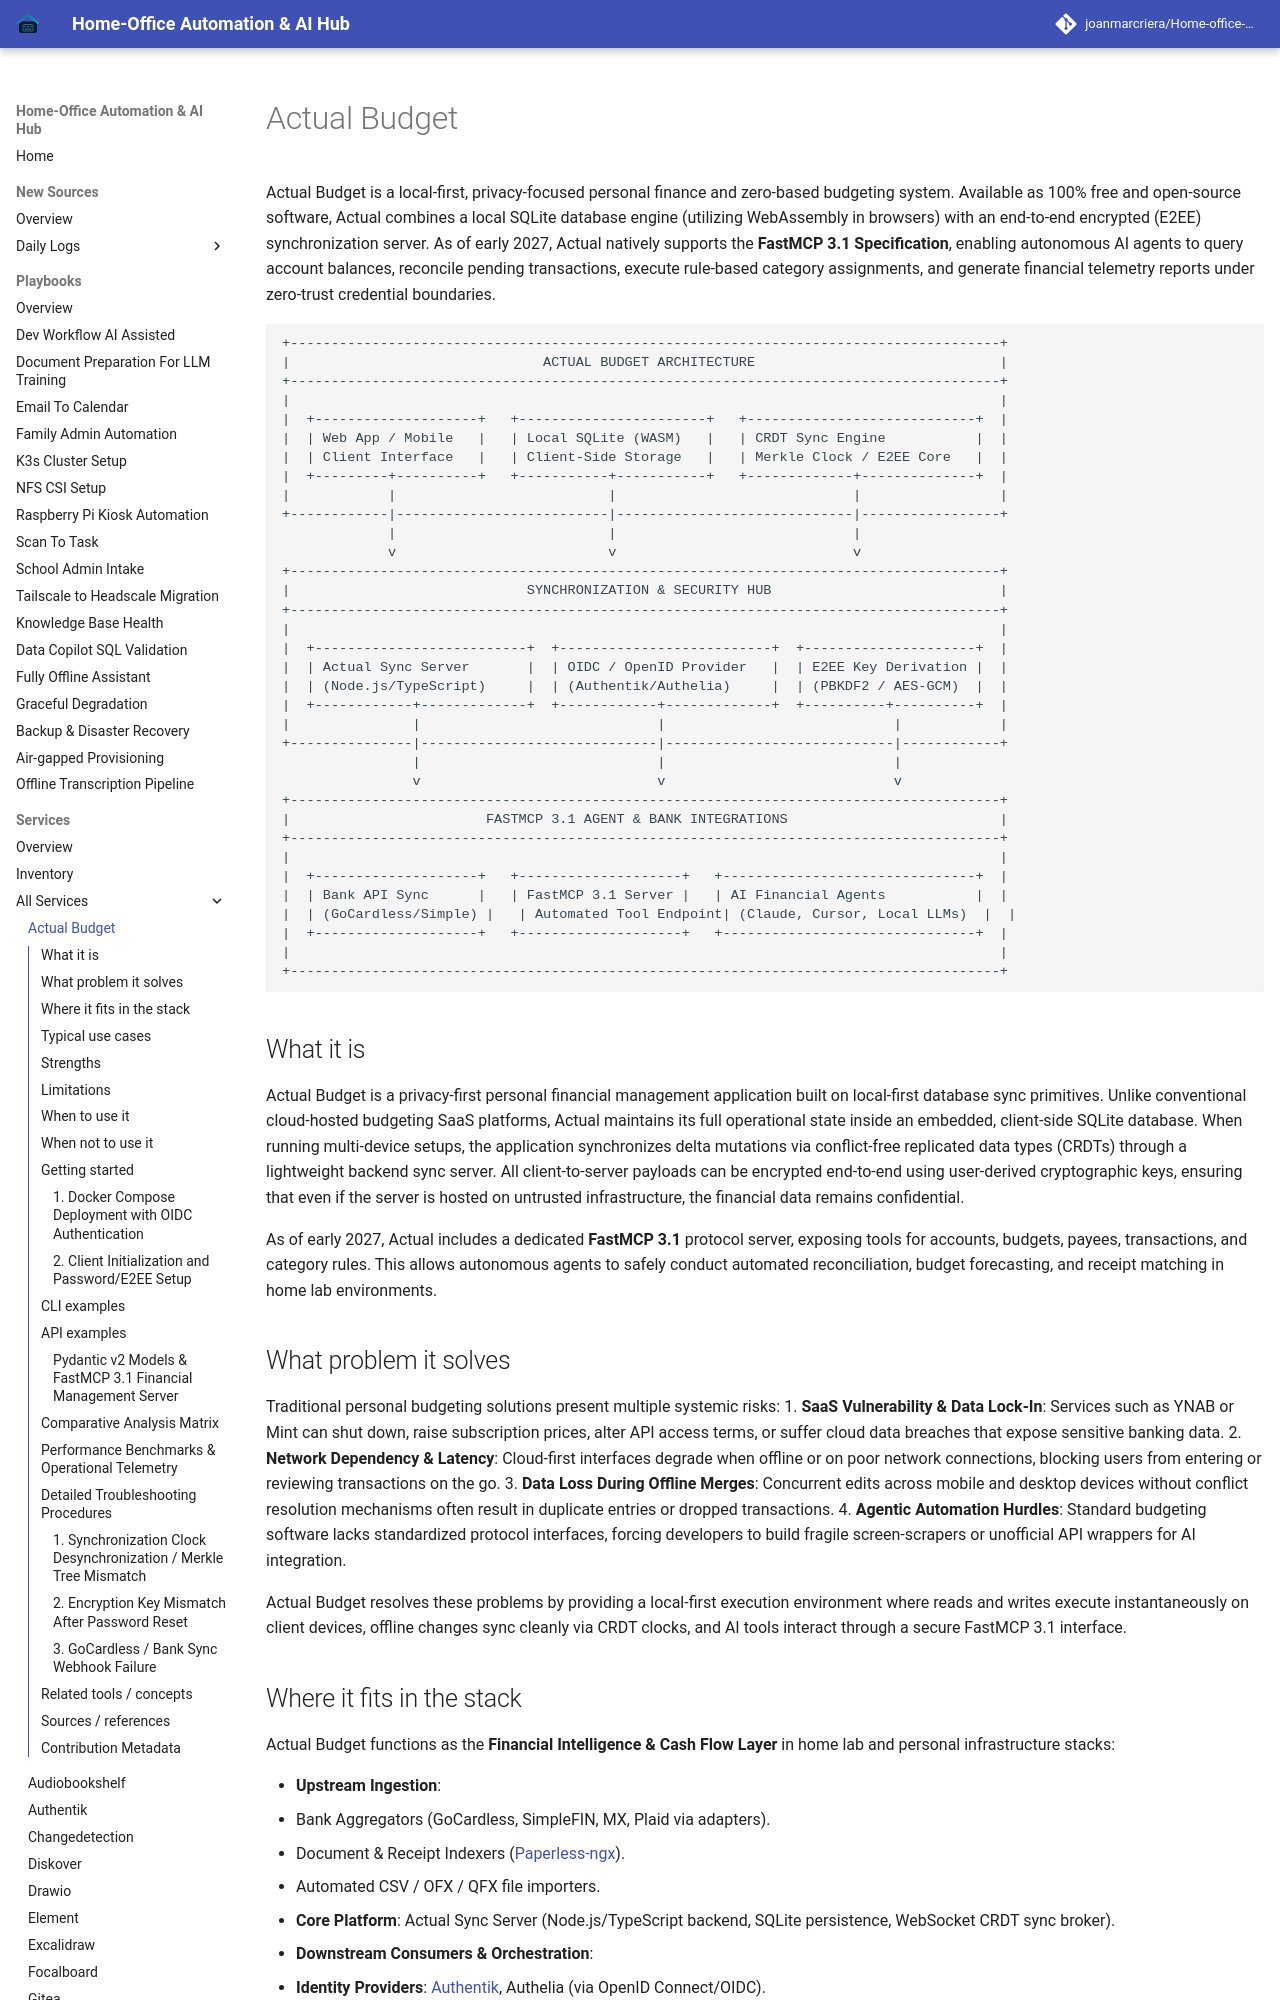

repository: joanmarcriera/Home-office-automations · page: services/actual-budget/index.html · generator: mkdocs

# Actual Budget

Actual Budget is a local-first, privacy-focused personal finance and zero-based budgeting system. Available as 100% free and open-source software, Actual combines a local SQLite database engine (utilizing WebAssembly in browsers) with an end-to-end encrypted (E2EE) synchronization server. As of early 2027, Actual natively supports the **FastMCP 3.1 Specification**, enabling autonomous AI agents to query account balances, reconcile pending transactions, execute rule-based category assignments, and generate financial telemetry reports under zero-trust credential boundaries.

```
+---------------------------------------------------------------------------------------+
|                               ACTUAL BUDGET ARCHITECTURE                              |
+---------------------------------------------------------------------------------------+
|                                                                                       |
|  +--------------------+   +-----------------------+   +----------------------------+  |
|  | Web App / Mobile   |   | Local SQLite (WASM)   |   | CRDT Sync Engine           |  |
|  | Client Interface   |   | Client-Side Storage   |   | Merkle Clock / E2EE Core   |  |
|  +---------+----------+   +-----------+-----------+   +-------------+--------------+  |
|            |                          |                             |                 |
+------------|--------------------------|-----------------------------|-----------------+
             |                          |                             |
             v                          v                             v
+---------------------------------------------------------------------------------------+
|                             SYNCHRONIZATION & SECURITY HUB                            |
+---------------------------------------------------------------------------------------+
|                                                                                       |
|  +--------------------------+  +--------------------------+  +---------------------+  |
|  | Actual Sync Server       |  | OIDC / OpenID Provider   |  | E2EE Key Derivation |  |
|  | (Node.js/TypeScript)     |  | (Authentik/Authelia)     |  | (PBKDF2 / AES-GCM)  |  |
|  +------------+-------------+  +------------+-------------+  +----------+----------+  |
|               |                             |                            |            |
+---------------|-----------------------------|----------------------------|------------+
                |                             |                            |
                v                             v                            v
+---------------------------------------------------------------------------------------+
|                        FASTMCP 3.1 AGENT & BANK INTEGRATIONS                          |
+---------------------------------------------------------------------------------------+
|                                                                                       |
|  +--------------------+   +--------------------+   +-------------------------------+  |
|  | Bank API Sync      |   | FastMCP 3.1 Server |   | AI Financial Agents           |  |
|  | (GoCardless/Simple) |   | Automated Tool Endpoint| (Claude, Cursor, Local LLMs)  |  |
|  +--------------------+   +--------------------+   +-------------------------------+  |
|                                                                                       |
+---------------------------------------------------------------------------------------+
```
